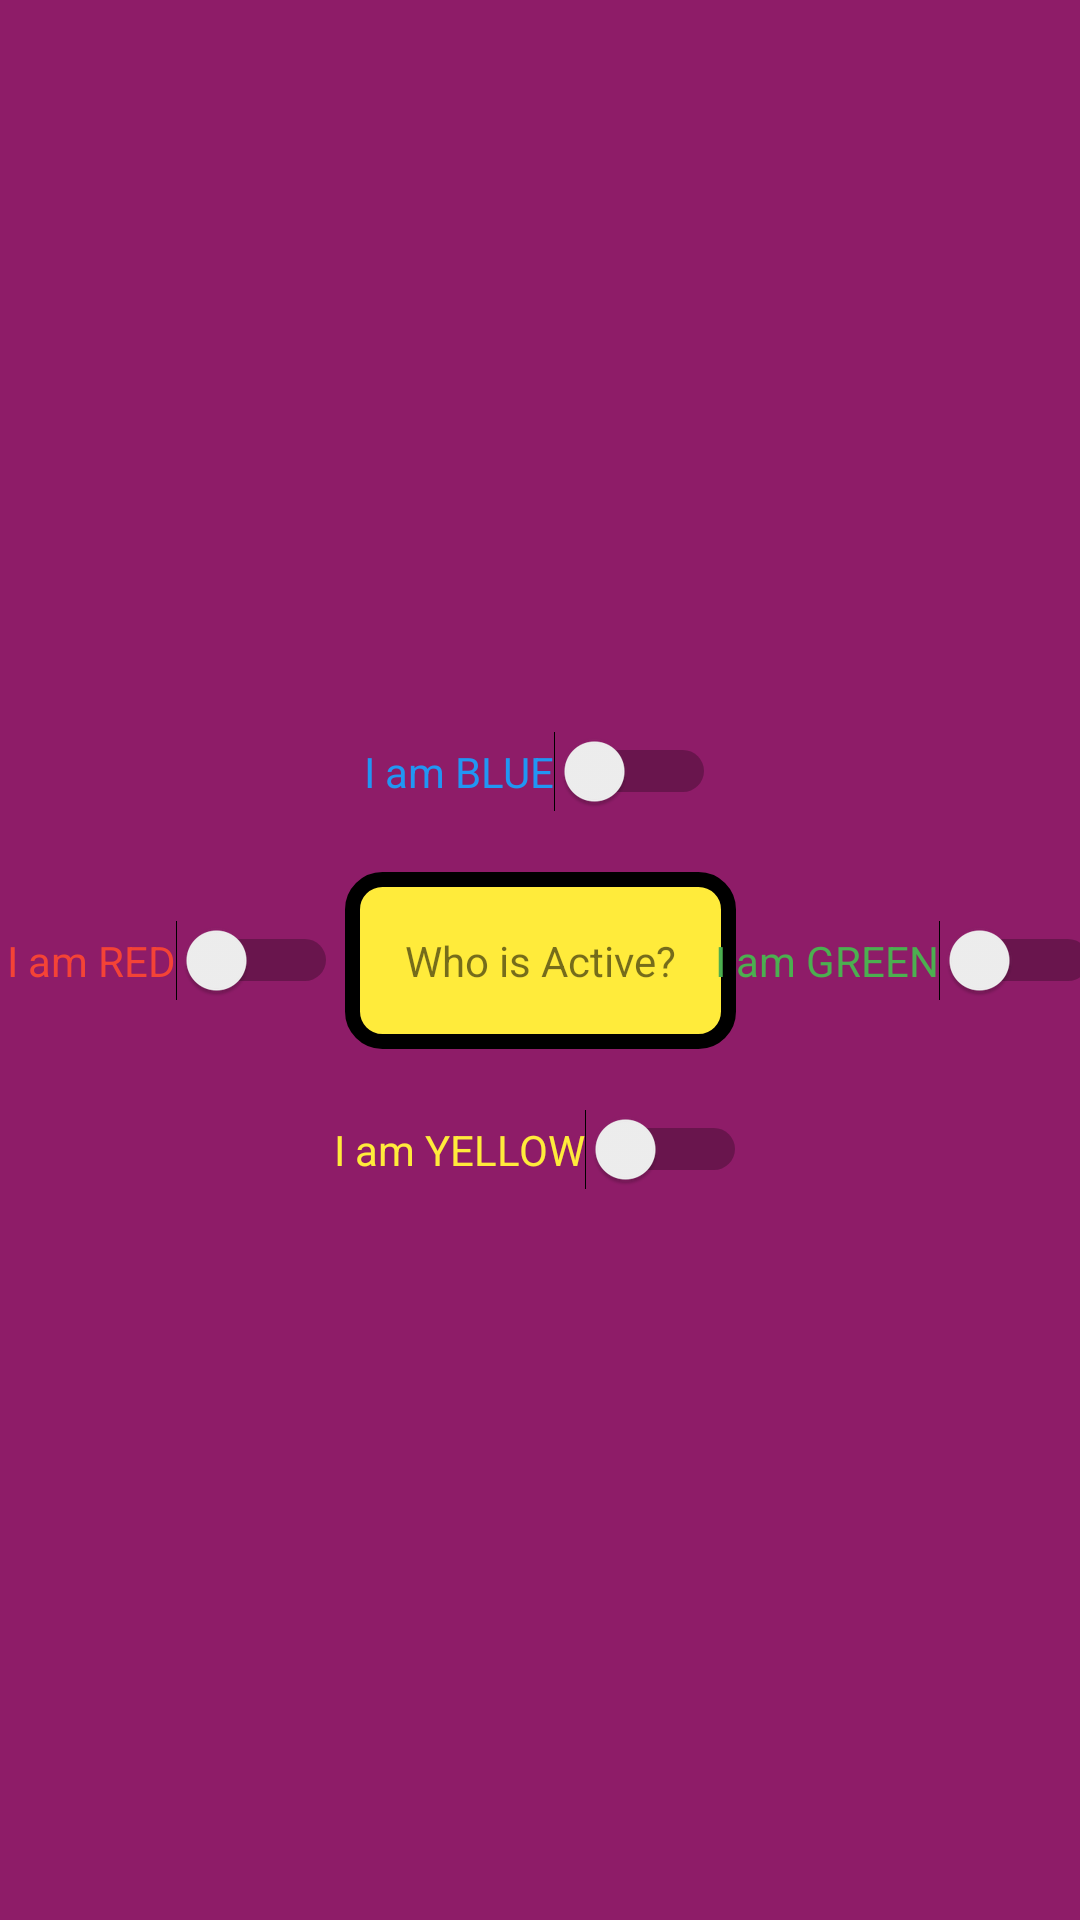

Layout XML and referenced resources for this Android screen:
<!-- AndroidManifest.xml: application theme Theme.CHI_Homework_2_3 -->
<!-- res/layout/activity_constraint_with_switcher.xml -->
<?xml version="1.0" encoding="utf-8"?>
<androidx.constraintlayout.widget.ConstraintLayout xmlns:android="http://schemas.android.com/apk/res/android"
    xmlns:app="http://schemas.android.com/apk/res-auto"
    xmlns:tools="http://schemas.android.com/tools"
    android:layout_width="match_parent"
    android:layout_height="match_parent"
    android:background="@color/background_color"
    tools:context=".ConstraintWithSwitcherActivity">

    <TextView
        android:id="@+id/activeButton"
        android:layout_width="wrap_content"
        android:layout_height="wrap_content"
        android:background="@drawable/yellow_button"
        android:padding="20dp"
        android:text="@string/button_text"
        app:layout_constraintBottom_toBottomOf="parent"
        app:layout_constraintEnd_toEndOf="parent"
        app:layout_constraintStart_toStartOf="parent"
        app:layout_constraintTop_toTopOf="parent" />

    <Switch
        android:id="@+id/optionBlue"
        android:layout_width="wrap_content"
        android:layout_height="wrap_content"
        android:layout_marginBottom="20dp"
        android:text="@string/blue"
        android:textColor="@color/blue"
        app:layout_constraintBottom_toTopOf="@id/activeButton"
        app:layout_constraintEnd_toEndOf="parent"
        app:layout_constraintStart_toStartOf="parent" />

    <Switch
        android:id="@+id/optionRed"
        android:layout_width="wrap_content"
        android:layout_height="wrap_content"
        android:text="@string/red"
        android:textColor="@color/red"
        app:layout_constraintBottom_toBottomOf="parent"
        app:layout_constraintEnd_toStartOf="@id/activeButton"
        app:layout_constraintStart_toStartOf="parent"
        app:layout_constraintTop_toTopOf="parent" />

    <Switch
        android:id="@+id/optionGreen"
        android:layout_width="wrap_content"
        android:layout_height="wrap_content"
        android:text="@string/green"
        android:textColor="@color/green"
        app:layout_constraintBottom_toBottomOf="parent"
        app:layout_constraintEnd_toEndOf="parent"
        app:layout_constraintStart_toEndOf="@id/activeButton"
        app:layout_constraintTop_toTopOf="parent" />

    <Switch
        android:id="@+id/optionYellow"
        android:layout_width="wrap_content"
        android:layout_height="wrap_content"
        android:layout_marginTop="20dp"
        android:text="@string/yellow"
        android:textColor="@color/yellow"
        app:layout_constraintEnd_toEndOf="parent"
        app:layout_constraintStart_toStartOf="parent"
        app:layout_constraintTop_toBottomOf="@id/activeButton" />

</androidx.constraintlayout.widget.ConstraintLayout>
<!-- resources referenced by this layout -->
<resources>
  <color name="background_color">#8E1C68</color>
  <color name="blue">#2196F3</color>
  <color name="green">#4CAF50</color>
  <color name="red">#F44336</color>
  <color name="yellow">#FFEB3B</color>
  <!-- drawable yellow_button (drawable) -->
  <?xml version="1.0" encoding="utf-8"?>
  <selector>
      <item>
          <shape xmlns:android="http://schemas.android.com/apk/res/android" android:shape="rectangle">
              <solid android:color="@color/yellow" />
              <stroke android:width="5dp" android:color="@color/black" />
              <corners android:radius="10dp" />
          </shape>
      </item>
  </selector>
  <string name="blue">I am BLUE</string>
  <string name="button_text">Who is Active?</string>
  <string name="green">I am GREEN</string>
  <string name="red">I am RED</string>
  <string name="yellow">I am YELLOW</string>
  <style name="Theme.CHI_Homework_2_3" parent="Theme.MaterialComponents.DayNight.DarkActionBar">
          
          <item name="colorPrimary">@color/purple_500</item>
          <item name="colorPrimaryVariant">@color/purple_700</item>
          <item name="colorOnPrimary">@color/white</item>
          
          <item name="colorSecondary">@color/teal_200</item>
          <item name="colorSecondaryVariant">@color/teal_700</item>
          <item name="colorOnSecondary">@color/black</item>
          
          <item name="android:statusBarColor" tools:targetApi="l">?attr/colorPrimaryVariant</item>
          
      </style>
  <color name="black">#FF000000</color>
  <color name="purple_500">#FF6200EE</color>
  <color name="purple_700">#FF3700B3</color>
  <color name="white">#FFFFFFFF</color>
  <color name="teal_200">#FF03DAC5</color>
  <color name="teal_700">#FF018786</color>
</resources>
